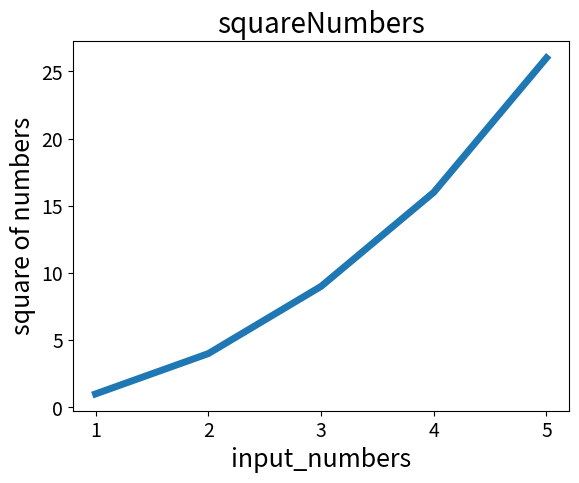

This figure's Python source:
import matplotlib.pyplot as plt


input_values = [1, 2, 3, 4, 5]
squares = [1, 4, 9, 16, 26]
plt.plot(input_values, squares, linewidth=5)
plt.title("squareNumbers", fontsize=20)
plt.xlabel("input_numbers", fontsize=18)
plt.ylabel("square of numbers", fontsize=18)
plt.tick_params(axis="both", labelsize=14)
plt.show()

